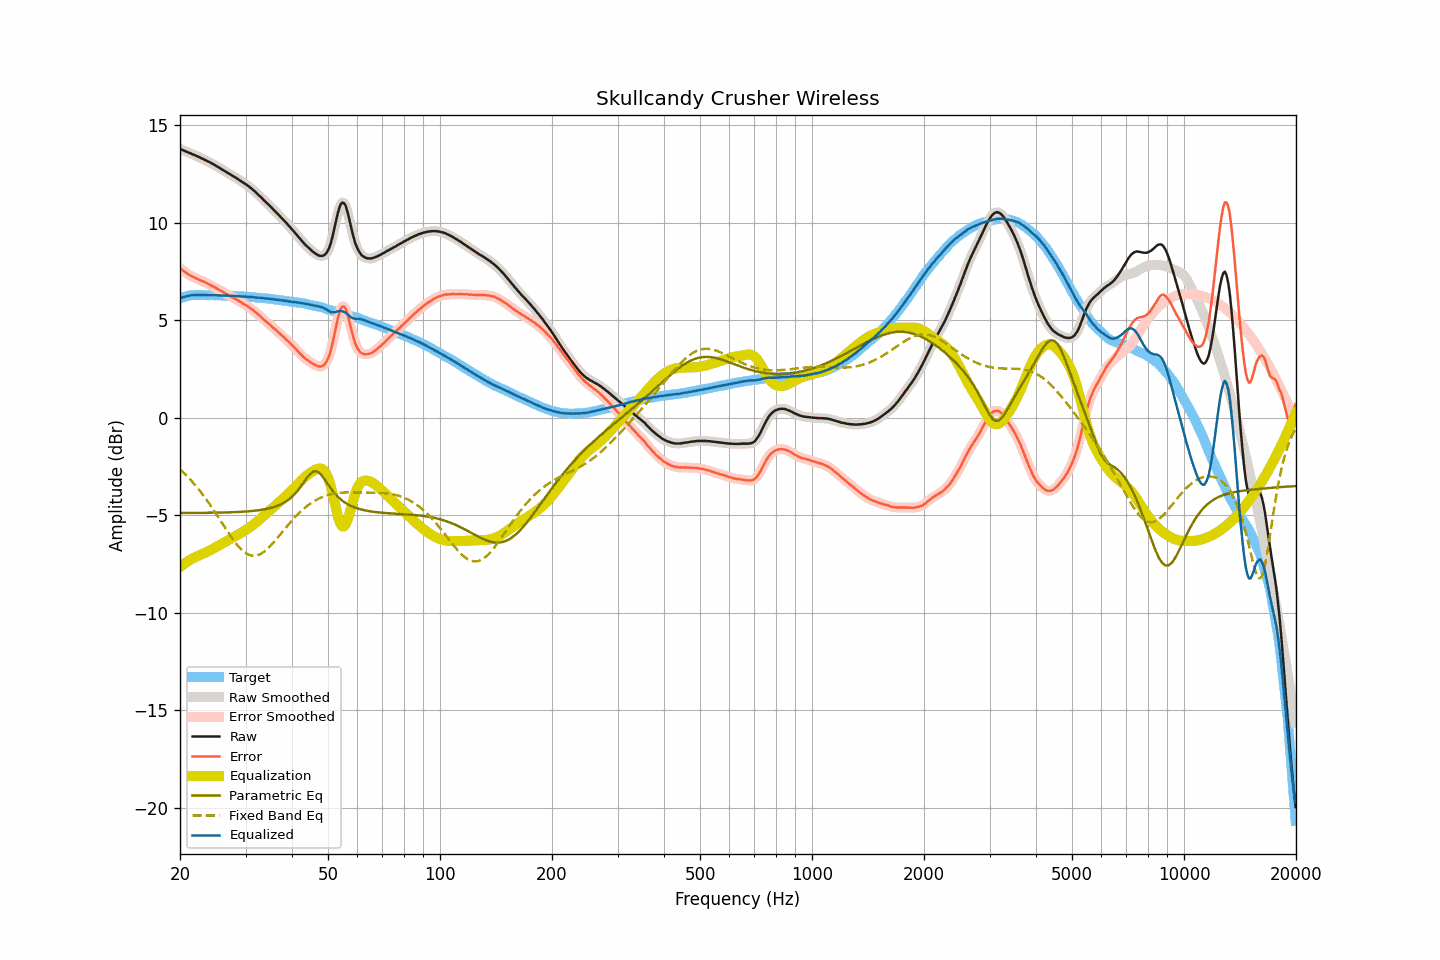

The table this chart was drawn from, first rows:
frequency, raw, smoothed, error, error_smoothed, equalization, parametric_eq, fixed_band_eq, equalized_raw, equalized_smoothed, target
20.00, 13.78, 13.78, 7.67, 7.67, -7.66, -4.89, -2.65, 6.12, 6.12, 6.11
20.20, 13.74, 13.74, 7.60, 7.60, -7.60, -4.89, -2.73, 6.14, 6.14, 6.14
20.40, 13.70, 13.71, 7.53, 7.53, -7.53, -4.89, -2.81, 6.17, 6.17, 6.17
20.61, 13.67, 13.67, 7.48, 7.47, -7.47, -4.89, -2.89, 6.20, 6.20, 6.19
20.81, 13.63, 13.63, 7.41, 7.41, -7.42, -4.89, -2.97, 6.22, 6.22, 6.22
21.02, 13.60, 13.60, 7.35, 7.36, -7.36, -4.89, -3.05, 6.24, 6.24, 6.25
21.23, 13.56, 13.56, 7.30, 7.30, -7.31, -4.89, -3.14, 6.25, 6.25, 6.26
21.44, 13.53, 13.53, 7.26, 7.26, -7.26, -4.89, -3.23, 6.27, 6.27, 6.27
21.66, 13.49, 13.49, 7.21, 7.22, -7.22, -4.89, -3.32, 6.28, 6.28, 6.28
21.87, 13.46, 13.46, 7.18, 7.18, -7.18, -4.89, -3.42, 6.29, 6.28, 6.28
22.09, 13.42, 13.42, 7.13, 7.14, -7.14, -4.88, -3.51, 6.28, 6.29, 6.29
22.31, 13.39, 13.39, 7.10, 7.10, -7.10, -4.88, -3.62, 6.29, 6.29, 6.29
22.54, 13.35, 13.35, 7.07, 7.06, -7.07, -4.88, -3.72, 6.29, 6.29, 6.29
22.76, 13.31, 13.31, 7.03, 7.03, -7.03, -4.88, -3.82, 6.28, 6.28, 6.29
22.99, 13.27, 13.27, 7.00, 6.99, -6.99, -4.88, -3.93, 6.28, 6.28, 6.28
23.22, 13.23, 13.23, 6.96, 6.96, -6.95, -4.88, -4.04, 6.28, 6.28, 6.27
23.45, 13.19, 13.19, 6.92, 6.92, -6.92, -4.88, -4.15, 6.28, 6.28, 6.27
23.69, 13.15, 13.15, 6.88, 6.88, -6.88, -4.88, -4.27, 6.28, 6.28, 6.27
23.92, 13.11, 13.11, 6.84, 6.83, -6.84, -4.88, -4.39, 6.28, 6.28, 6.27
24.16, 13.07, 13.07, 6.79, 6.79, -6.79, -4.88, -4.51, 6.28, 6.28, 6.28
24.40, 13.02, 13.02, 6.74, 6.75, -6.75, -4.88, -4.63, 6.27, 6.28, 6.28
24.65, 12.98, 12.98, 6.71, 6.71, -6.70, -4.88, -4.75, 6.28, 6.27, 6.27
24.89, 12.93, 12.93, 6.66, 6.66, -6.66, -4.87, -4.88, 6.27, 6.27, 6.27
25.14, 12.88, 12.88, 6.61, 6.61, -6.61, -4.87, -5.00, 6.27, 6.27, 6.27
25.39, 12.83, 12.83, 6.56, 6.57, -6.57, -4.87, -5.13, 6.26, 6.26, 6.27
25.65, 12.78, 12.78, 6.52, 6.52, -6.52, -4.87, -5.26, 6.26, 6.26, 6.27
25.91, 12.73, 12.73, 6.48, 6.47, -6.47, -4.87, -5.39, 6.26, 6.26, 6.25
26.16, 12.68, 12.68, 6.43, 6.43, -6.43, -4.87, -5.52, 6.26, 6.26, 6.25
26.43, 12.63, 12.63, 6.38, 6.38, -6.38, -4.86, -5.64, 6.25, 6.25, 6.25
26.69, 12.58, 12.58, 6.33, 6.33, -6.33, -4.86, -5.77, 6.25, 6.25, 6.25
26.96, 12.53, 12.53, 6.28, 6.28, -6.28, -4.86, -5.90, 6.25, 6.25, 6.25
27.23, 12.48, 12.48, 6.23, 6.23, -6.24, -4.86, -6.02, 6.24, 6.24, 6.25
27.50, 12.43, 12.43, 6.18, 6.19, -6.19, -4.85, -6.14, 6.24, 6.24, 6.25
27.77, 12.38, 12.38, 6.15, 6.14, -6.15, -4.85, -6.25, 6.24, 6.24, 6.24
28.05, 12.33, 12.33, 6.10, 6.10, -6.10, -4.85, -6.37, 6.23, 6.23, 6.23
28.33, 12.28, 12.28, 6.06, 6.06, -6.05, -4.84, -6.47, 6.23, 6.23, 6.22
28.62, 12.23, 12.23, 6.01, 6.01, -6.01, -4.84, -6.57, 6.23, 6.22, 6.22
28.90, 12.18, 12.18, 5.96, 5.96, -5.96, -4.84, -6.66, 6.22, 6.22, 6.22
29.19, 12.12, 12.12, 5.91, 5.91, -5.91, -4.83, -6.75, 6.21, 6.21, 6.21
29.48, 12.07, 12.07, 5.85, 5.86, -5.86, -4.83, -6.83, 6.21, 6.21, 6.22
29.78, 12.01, 12.01, 5.81, 5.81, -5.81, -4.82, -6.90, 6.20, 6.20, 6.20
30.08, 11.96, 11.96, 5.76, 5.76, -5.76, -4.82, -6.95, 6.20, 6.20, 6.20
30.38, 11.90, 11.90, 5.71, 5.71, -5.71, -4.81, -7.00, 6.20, 6.20, 6.19
30.68, 11.84, 11.84, 5.65, 5.66, -5.65, -4.80, -7.04, 6.19, 6.19, 6.19
30.99, 11.77, 11.78, 5.60, 5.60, -5.59, -4.80, -7.07, 6.18, 6.18, 6.18
31.30, 11.71, 11.71, 5.54, 5.53, -5.53, -4.79, -7.08, 6.18, 6.18, 6.17
31.61, 11.63, 11.64, 5.46, 5.47, -5.47, -4.78, -7.09, 6.16, 6.17, 6.17
31.93, 11.56, 11.56, 5.40, 5.40, -5.40, -4.77, -7.08, 6.16, 6.16, 6.16
32.24, 11.48, 11.48, 5.33, 5.33, -5.33, -4.76, -7.06, 6.15, 6.15, 6.15
32.57, 11.40, 11.41, 5.26, 5.26, -5.26, -4.75, -7.03, 6.14, 6.15, 6.14
32.89, 11.33, 11.33, 5.19, 5.19, -5.19, -4.74, -7.00, 6.14, 6.14, 6.14
33.22, 11.25, 11.25, 5.12, 5.11, -5.11, -4.72, -6.95, 6.14, 6.13, 6.13
33.55, 11.16, 11.17, 5.03, 5.04, -5.04, -4.71, -6.90, 6.12, 6.12, 6.13
33.89, 11.08, 11.08, 4.97, 4.97, -4.97, -4.70, -6.83, 6.11, 6.11, 6.11
34.23, 11.00, 11.00, 4.89, 4.89, -4.90, -4.68, -6.76, 6.11, 6.10, 6.11
34.57, 10.92, 10.92, 4.82, 4.83, -4.82, -4.66, -6.68, 6.10, 6.10, 6.10
34.92, 10.84, 10.84, 4.76, 4.75, -4.75, -4.64, -6.60, 6.09, 6.09, 6.08
35.27, 10.76, 10.76, 4.68, 4.68, -4.68, -4.62, -6.51, 6.08, 6.08, 6.08
35.62, 10.67, 10.68, 4.60, 4.61, -4.61, -4.60, -6.42, 6.06, 6.07, 6.07
35.97, 10.59, 10.59, 4.54, 4.53, -4.53, -4.57, -6.33, 6.06, 6.06, 6.05
... 635 more rows
